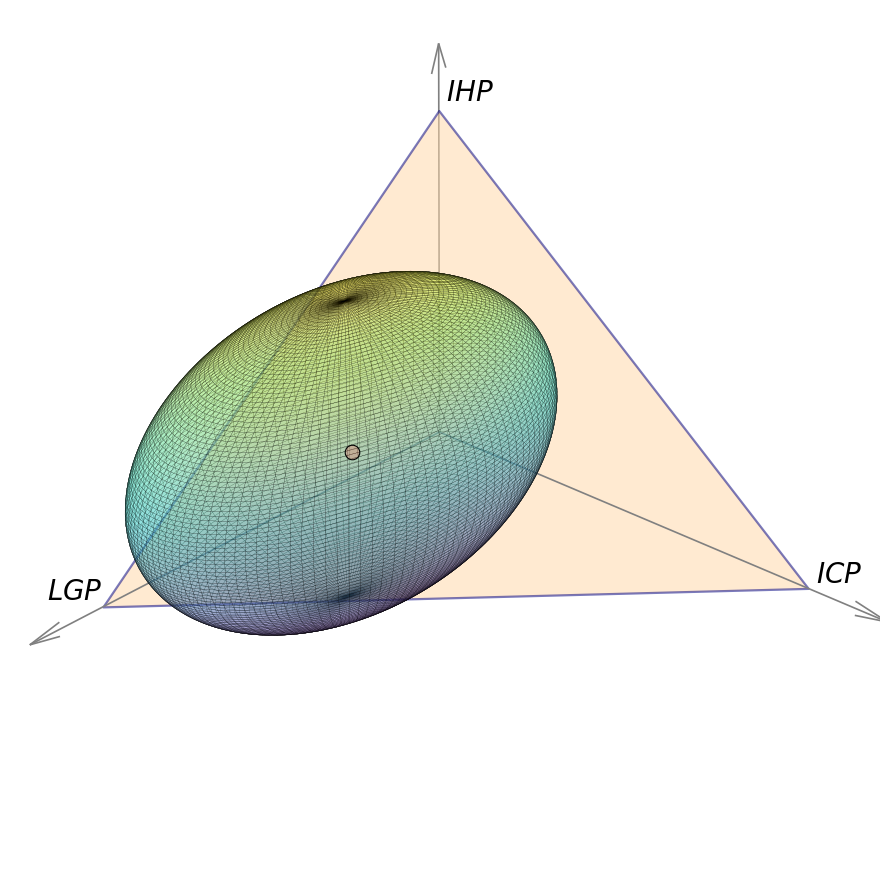

This figure's Python source:
import numpy as np
import matplotlib.pyplot as plt
from mpl_toolkits.mplot3d.art3d import Poly3DCollection
from matplotlib.colors import LightSource
import matplotlib.cm as cm

# ───────────────────────────────
# 1) 基本設定
# ───────────────────────────────
AXIS_LIMIT_MIN = -0.05
AXIS_LIMIT_MAX = 1.05

fig = plt.figure(figsize=(10, 9))
ax = fig.add_subplot(111, projection='3d')
ax.set_facecolor("white")

# ───────────────────────────────
# 2) 背景・枠・目盛り軸・スパイン・グリッド削除
# ───────────────────────────────
ax.set_xticks([]); ax.set_yticks([]); ax.set_zticks([])
ax.set_xlabel(""); ax.set_ylabel(""); ax.set_zlabel("")
ax.grid(False)
for axis in [ax.xaxis.pane, ax.yaxis.pane, ax.zaxis.pane]:
    axis.set_visible(False)
ax.xaxis.line.set_color('white')
ax.yaxis.line.set_color('white')
ax.zaxis.line.set_color('white')

# ───────────────────────────────
# 3) 軸 (細グレー + 矢印)
# ───────────────────────────────
arrow_props = dict(mutation_scale=22, arrowstyle='-|>', color="gray", lw=1.2)

# X方
ax.quiver(0, 0, 0, 1.2, 0, 0, color="gray", arrow_length_ratio=0.07, linewidth=1.2)
# Y方向
ax.quiver(0, 0, 0, 0, 1.2, 0, color="gray", arrow_length_ratio=0.07, linewidth=1.2)
# Z方向
ax.quiver(0, 0, 0, 0, 0, 1.2, color="gray", arrow_length_ratio=0.07, linewidth=1.2)

# ラベル
ax.text(1.15, 0.00, 0.11, "$LGP$", fontsize=20)
ax.text(0.00, 1.02, 0.03, "$ICP$", fontsize=20)
ax.text(0.00, 0.02, 1.04, "$IHP$", fontsize=20)


# ───────────────────────────────
# 4) (x + y + z = 1) 三角平面
# ───────────────────────────────
triangle = np.array([[1,0,0], [0,1,0], [0,0,1]])
poly = Poly3DCollection([triangle], alpha=0.52, facecolor="#FFD8A8", edgecolor="navy", linewidth=1.6)
ax.add_collection3d(poly)


# ───────────────────────────────
# 5) プロット点
# ───────────────────────────────
plot_point = (0.5, 0.2, 0.3)
offset = 0.3
point_color = (1.0, 0.2, 0.2, 0.2)
ax.scatter(plot_point[0]+offset, plot_point[1]+offset, plot_point[2]+offset, s=110, c=[point_color], edgecolors="black", linewidth=0.8)


# ───────────────────────────────
# 6) 楕円体（透過＋陰影）
# ───────────────────────────────
cx, cy, cz = plot_point
rx, ry, rz = 0.55, 0.30, 0.45

u = np.linspace(0, 2*np.pi, 120)
v = np.linspace(0, np.pi, 120)
x = rx * np.outer(np.cos(u), np.sin(v)) + cx
y = ry * np.outer(np.sin(u), np.sin(v)) + cy
z = rz * np.outer(np.ones_like(u), np.cos(v)) + cz

light = LightSource(azdeg=45, altdeg=45)
rgb = light.shade(z, cmap=cm.viridis, vert_exag=1.0, blend_mode='soft')

# ↙ ここで透明度を追加（0.45 でほどよい透過）
rgba = np.zeros(rgb.shape)
rgba[..., :3] = rgb[..., :3]
rgba[..., 3] = 0.35

ax.plot_surface(
    x, y, z,
    rstride=1, cstride=1,
    facecolors=rgba,
    edgecolor="black", linewidth=0.10,
    shade=False
)

# ───────────────────────────────
# 7) カメラアングル・描画範囲
# ───────────────────────────────
ax.view_init(elev=28, azim=42)
ax.set_xlim(AXIS_LIMIT_MIN, AXIS_LIMIT_MAX)
ax.set_ylim(AXIS_LIMIT_MIN, AXIS_LIMIT_MAX)
ax.set_zlim(AXIS_LIMIT_MIN, AXIS_LIMIT_MAX)

plt.tight_layout()
plt.show()
